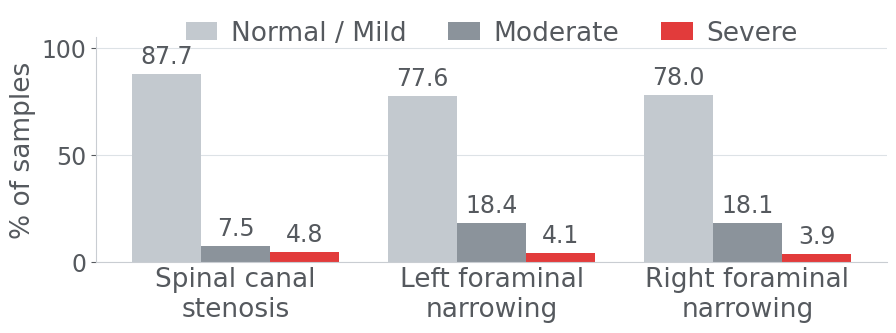

Python code for this plot: (Note: this script raises an exception after producing the figure.)
"""The paper's Figure 2 severity distribution, redrawn for the infographic.

Same data, same grouping, same numbers as figures/make_dataset_distribution_en.py
and therefore as Figure 2 of the paper, so a reader can check one against the
other. Two things change, both because the destination is different:

  transparent background, since the page is not white and a white plot panel
  would sit on it as a visible box;

  the page's palette instead of green/orange/red, so the infographic keeps one
  colour system. Severe stays red in both, so the element that carries the
  argument looks the same in the paper, the slides and here.

Sized for a 94 mm wide slot, so in-figure type is set large enough to survive
the reduction.

    python3 figures/make_dist_compact.py
"""
import matplotlib
matplotlib.use("Agg")
import matplotlib.pyplot as plt
import numpy as np

plt.rcParams.update({"font.size": 21, "font.family": "DejaVu Sans"})

conditions = ["Spinal canal\nstenosis", "Left foraminal\nnarrowing",
              "Right foraminal\nnarrowing"]
normal_mild = [87.7, 77.6, 78.0]
moderate    = [7.5, 18.4, 18.1]
severe      = [4.8, 4.1, 3.9]

C_NM, C_MOD, C_SEV = "#C3C9CF", "#8B939B", "#E23B3B"
INK = "#55595E"
x = np.arange(len(conditions))
w = 0.27

fig, ax = plt.subplots(figsize=(9.4, 3.9))
fig.patch.set_alpha(0)
ax.patch.set_alpha(0)

bars = [ax.bar(x - w, normal_mild, w, label="Normal / Mild", color=C_NM),
        ax.bar(x,     moderate,    w, label="Moderate",      color=C_MOD),
        ax.bar(x + w, severe,      w, label="Severe",        color=C_SEV)]

for group, vals in zip(bars, (normal_mild, moderate, severe)):
    for r, v in zip(group, vals):
        ax.annotate(f"{v:.1f}", (r.get_x() + r.get_width() / 2, r.get_height()),
                    xytext=(0, 4), textcoords="offset points",
                    ha="center", va="bottom", fontsize=17, color=INK)

ax.set_ylabel("% of samples", color=INK, fontsize=19)
ax.set_xticks(x)
ax.set_xticklabels(conditions, color=INK, fontsize=19)
ax.set_ylim(0, 105)
ax.tick_params(axis="y", colors=INK, labelsize=17)
ax.tick_params(axis="x", length=0)
ax.spines[["top", "right"]].set_visible(False)
ax.spines[["left", "bottom"]].set_color("#C9CDD2")
ax.grid(axis="y", linestyle="-", color="#DDE2E6", linewidth=0.8)
ax.set_axisbelow(True)
ax.legend(loc="upper center", bbox_to_anchor=(0.5, 1.18), ncol=3,
          frameon=False, fontsize=19, labelcolor=INK, handlelength=1.2,
          columnspacing=1.6, handletextpad=0.5)
fig.tight_layout()
out = "paper/camera_ready/figures/rsna_dist_compact.png"
fig.savefig(out, dpi=200, transparent=True)
print("wrote", out)
